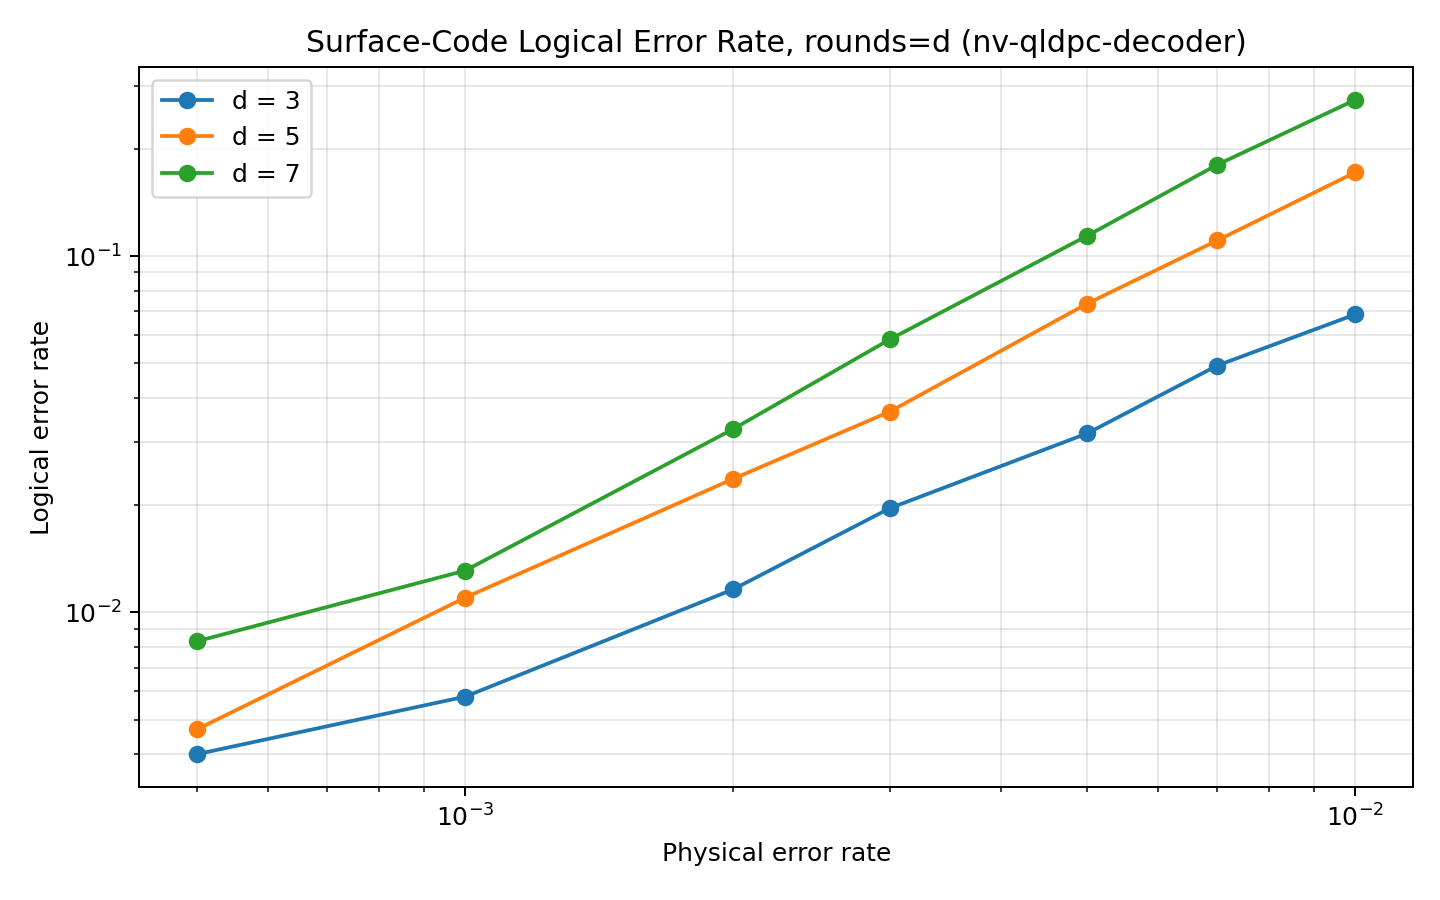

The table this chart was drawn from, first rows:
code, decoder, bp_method, distance, rounds, physical_error_probability, shots, logical_errors_without_decoding, logical_errors_with_decoding, logical_error_rate_without_decoding, logical_error_rate_with_decoding
surface_code, nv-qldpc-decoder, 0, 3, 3, 0.0005, 10000, 64, 40, 0.0064, 0.004
surface_code, nv-qldpc-decoder, 0, 3, 3, 0.001, 10000, 126, 58, 0.0126, 0.0058
surface_code, nv-qldpc-decoder, 0, 3, 3, 0.002, 10000, 238, 116, 0.0238, 0.0116
surface_code, nv-qldpc-decoder, 0, 3, 3, 0.003, 10000, 374, 196, 0.0374, 0.0196
surface_code, nv-qldpc-decoder, 0, 3, 3, 0.005, 10000, 598, 318, 0.0598, 0.0318
surface_code, nv-qldpc-decoder, 0, 3, 3, 0.007, 10000, 808, 493, 0.0808, 0.0493
surface_code, nv-qldpc-decoder, 0, 3, 3, 0.01, 10000, 1133, 686, 0.1133, 0.0686
surface_code, nv-qldpc-decoder, 0, 5, 5, 0.0005, 10000, 205, 47, 0.0205, 0.0047
surface_code, nv-qldpc-decoder, 0, 5, 5, 0.001, 10000, 393, 110, 0.0393, 0.011
surface_code, nv-qldpc-decoder, 0, 5, 5, 0.002, 10000, 761, 237, 0.0761, 0.0237
surface_code, nv-qldpc-decoder, 0, 5, 5, 0.003, 10000, 1068, 366, 0.1068, 0.0366
surface_code, nv-qldpc-decoder, 0, 5, 5, 0.005, 10000, 1687, 736, 0.1687, 0.0736
surface_code, nv-qldpc-decoder, 0, 5, 5, 0.007, 10000, 2169, 1107, 0.2169, 0.1107
surface_code, nv-qldpc-decoder, 0, 5, 5, 0.01, 10000, 2782, 1718, 0.2782, 0.1718
surface_code, nv-qldpc-decoder, 0, 7, 7, 0.0005, 10000, 417, 83, 0.0417, 0.0083
surface_code, nv-qldpc-decoder, 0, 7, 7, 0.001, 10000, 733, 131, 0.0733, 0.0131
surface_code, nv-qldpc-decoder, 0, 7, 7, 0.002, 10000, 1398, 327, 0.1398, 0.0327
surface_code, nv-qldpc-decoder, 0, 7, 7, 0.003, 10000, 1992, 584, 0.1992, 0.0584
surface_code, nv-qldpc-decoder, 0, 7, 7, 0.005, 10000, 2789, 1141, 0.2789, 0.1141
surface_code, nv-qldpc-decoder, 0, 7, 7, 0.007, 10000, 3451, 1806, 0.3451, 0.1806
surface_code, nv-qldpc-decoder, 0, 7, 7, 0.01, 10000, 4009, 2746, 0.4009, 0.2746
